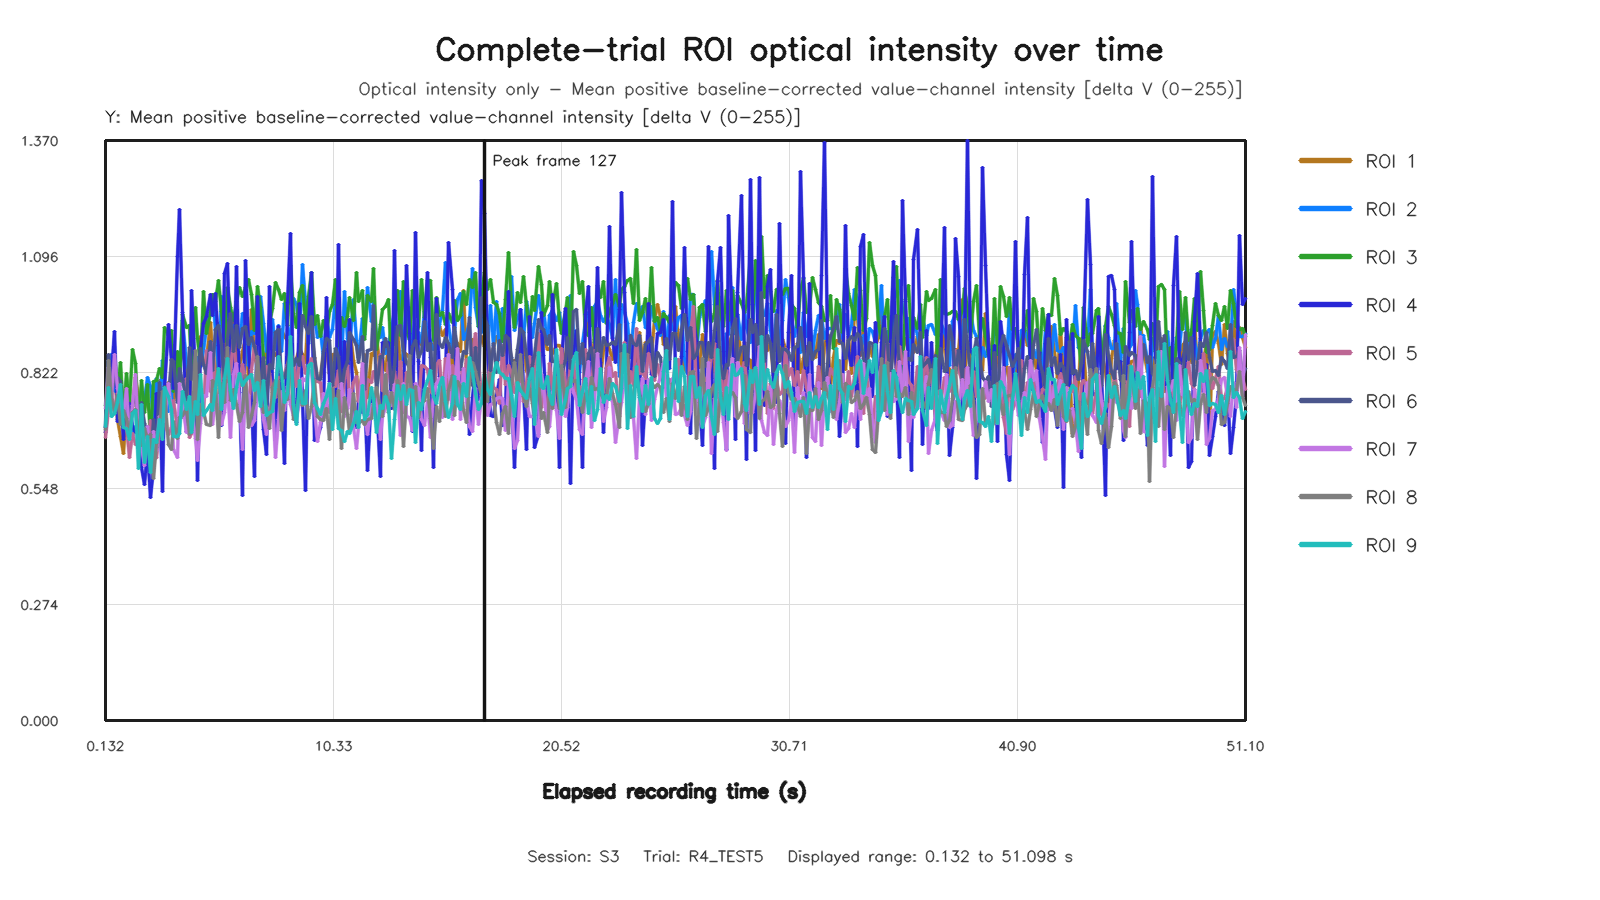

Values plotted in this chart, from the file beside it:
capture_frame_id, elapsed_time_s, roi1_value, roi2_value, roi3_value, roi4_value, roi5_value, roi6_value, roi7_value, roi8_value, roi9_value
0, 0.132, 0.6813, 0.6914, 0.7439, 0.6806, 0.6695, 0.6929, 0.7362, 0.6879, 0.6945
1, 0.2756, 0.7657, 0.8505, 0.8128, 0.7654, 0.734, 0.8652, 0.8337, 0.8495, 0.7862
2, 0.3983, 0.7571, 0.864, 0.8121, 0.8208, 0.7717, 0.7776, 0.7629, 0.7591, 0.7183
3, 0.5318, 0.8612, 0.7827, 0.8672, 0.9195, 0.7331, 0.8048, 0.8657, 0.7262, 0.7262
4, 0.6687, 0.7101, 0.7709, 0.7776, 0.7056, 0.7726, 0.81, 0.7835, 0.7668, 0.7518
5, 0.7883, 0.6711, 0.7149, 0.8461, 0.7559, 0.7141, 0.8017, 0.7508, 0.6996, 0.7928
6, 0.9357, 0.6317, 0.7327, 0.7254, 0.6643, 0.7222, 0.6925, 0.7189, 0.7325, 0.6913
7, 1.06, 0.7462, 0.7766, 0.8192, 0.7333, 0.6938, 0.7769, 0.784, 0.7133, 0.6896
8, 1.199, 0.6903, 0.7512, 0.7472, 0.7485, 0.6203, 0.7005, 0.6668, 0.686, 0.664
9, 1.332, 0.7425, 0.6741, 0.8775, 0.6942, 0.6771, 0.7453, 0.7433, 0.7285, 0.7262
10, 1.475, 0.8112, 0.6938, 0.8446, 0.6799, 0.651, 0.7845, 0.8171, 0.7344, 0.7332
11, 1.589, 0.7623, 0.6936, 0.6961, 0.6895, 0.6538, 0.6723, 0.6671, 0.6843, 0.5953
12, 1.748, 0.7009, 0.7453, 0.8031, 0.5983, 0.7451, 0.7524, 0.6477, 0.6489, 0.7456
13, 1.867, 0.7509, 0.7561, 0.7288, 0.5584, 0.6361, 0.702, 0.6027, 0.6905, 0.6102
14, 1.989, 0.7494, 0.8097, 0.7935, 0.6383, 0.6395, 0.681, 0.6936, 0.667, 0.6711
15, 2.141, 0.7187, 0.7887, 0.6639, 0.5278, 0.7093, 0.6012, 0.6232, 0.6762, 0.5855
16, 2.26, 0.694, 0.7075, 0.8018, 0.5966, 0.6154, 0.7108, 0.6817, 0.5712, 0.6632
17, 2.395, 0.7107, 0.8091, 0.8034, 0.772, 0.6224, 0.6446, 0.6374, 0.6553, 0.6566
18, 2.532, 0.8045, 0.7326, 0.8306, 0.765, 0.6848, 0.7985, 0.7193, 0.6883, 0.7107
19, 2.671, 0.705, 0.8505, 0.8105, 0.5404, 0.7045, 0.6878, 0.7191, 0.7764, 0.6647
20, 2.79, 0.7482, 0.7831, 0.9285, 0.785, 0.7035, 0.7893, 0.7066, 0.7766, 0.7875
21, 2.947, 0.7991, 0.7311, 0.9104, 0.936, 0.676, 0.7676, 0.7952, 0.6531, 0.7652
22, 3.061, 0.7953, 0.7601, 0.9227, 0.8504, 0.6913, 0.8533, 0.7234, 0.6395, 0.736
23, 3.188, 0.7572, 0.8852, 0.7785, 0.7842, 0.7559, 0.8475, 0.6412, 0.7064, 0.6702
24, 3.338, 0.7912, 0.7884, 0.8731, 1.096, 0.6894, 0.7511, 0.6212, 0.6661, 0.6704
25, 3.46, 0.8682, 0.8101, 0.7919, 1.208, 0.7271, 0.832, 0.7965, 0.7149, 0.6777
26, 3.591, 0.8672, 0.9456, 0.9598, 0.9637, 0.717, 0.8043, 0.7463, 0.7208, 0.7779
27, 3.733, 0.8334, 0.8449, 0.9275, 0.684, 0.8078, 0.7593, 0.6796, 0.7365, 0.7339
28, 3.869, 0.7424, 0.8165, 0.9332, 0.6799, 0.6691, 0.8814, 0.7029, 0.6768, 0.7658
29, 3.988, 0.8776, 0.8141, 0.8333, 1.016, 0.6771, 0.8054, 0.7378, 0.6848, 0.6806
30, 4.14, 0.7802, 0.8563, 0.9755, 0.8153, 0.7993, 0.8593, 0.6661, 0.8734, 0.7539
31, 4.26, 0.7965, 0.8587, 0.9015, 0.5663, 0.7485, 0.7853, 0.6148, 0.6651, 0.7241
32, 4.388, 0.907, 0.8361, 0.842, 0.8801, 0.7429, 0.8789, 0.7025, 0.7468, 0.8182
33, 4.534, 0.8435, 0.8747, 1.014, 0.9369, 0.7235, 0.8404, 0.7673, 0.7295, 0.7209
34, 4.661, 0.8534, 0.9304, 0.9154, 0.9557, 0.875, 0.8204, 0.7653, 0.6989, 0.7332
35, 4.819, 0.9398, 0.9636, 0.963, 1.007, 0.7771, 0.8952, 0.8685, 0.6961, 0.7471
36, 4.932, 0.8657, 1.007, 1.007, 0.9567, 0.8912, 0.827, 0.6985, 0.8036, 0.7322
37, 5.063, 0.7662, 0.9226, 0.9904, 1.009, 0.7634, 0.923, 0.7534, 0.7908, 0.7856
38, 5.188, 0.9392, 0.8305, 1.039, 0.8867, 0.7644, 0.9333, 0.768, 0.6696, 0.8316
39, 5.333, 0.872, 1.001, 0.9661, 0.6965, 0.8093, 0.8907, 0.7004, 0.7962, 0.7356
40, 5.46, 0.8424, 0.9847, 0.8966, 1.055, 0.8558, 0.8022, 0.7267, 0.7508, 0.8077
41, 5.589, 0.9459, 0.9811, 1.022, 1.079, 0.7802, 0.9023, 0.7929, 0.8817, 0.8546
42, 5.732, 0.9074, 0.9217, 0.9764, 0.8293, 0.8261, 0.9607, 0.668, 0.755, 0.779
43, 5.86, 0.9622, 0.9338, 0.9449, 0.7736, 0.9021, 0.8712, 0.8164, 0.7832, 0.7364
44, 6.006, 0.8487, 0.9294, 0.9892, 1.072, 0.8183, 0.9338, 0.8426, 0.7473, 0.7869
45, 6.132, 0.8353, 0.8907, 1.023, 0.7762, 0.7888, 0.8825, 0.7554, 0.706, 0.819
46, 6.261, 0.8712, 0.962, 1.002, 0.5324, 0.8406, 0.9273, 0.6408, 0.7274, 0.7924
47, 6.404, 0.9016, 0.9601, 1.023, 1.087, 0.8035, 0.932, 0.7835, 0.8163, 0.8029
48, 6.533, 0.8135, 0.8392, 1.042, 0.8881, 0.7289, 0.8893, 0.7685, 0.6917, 0.8105
49, 6.66, 0.9704, 0.9188, 1.007, 0.757, 0.8299, 0.9057, 0.6972, 0.7212, 0.8175
50, 6.814, 0.8645, 0.9152, 0.9214, 0.5767, 0.8871, 0.8831, 0.7098, 0.7522, 0.7805
51, 6.932, 0.8312, 0.9204, 1.025, 1.002, 0.8307, 0.8554, 0.7881, 0.8593, 0.7982
52, 7.061, 0.8283, 1.002, 0.9765, 0.8279, 0.7556, 0.7843, 0.7595, 0.7612, 0.7413
53, 7.204, 0.8559, 0.9382, 0.8494, 0.6888, 0.7904, 0.8572, 0.7111, 0.7283, 0.8022
54, 7.332, 0.8705, 0.8724, 0.8075, 0.6281, 0.8363, 0.7421, 0.6766, 0.7428, 0.7211
55, 7.471, 0.8023, 0.9443, 0.9389, 1.025, 0.8198, 0.8411, 0.7383, 0.6888, 0.7271
56, 7.604, 0.8746, 0.9487, 0.9739, 0.8001, 0.7758, 0.8325, 0.7591, 0.7861, 0.7311
57, 7.745, 0.8615, 0.8777, 1.035, 0.6628, 0.7622, 0.916, 0.6221, 0.803, 0.7858
58, 7.86, 0.8752, 0.9333, 1.019, 0.93, 0.8111, 0.9236, 0.7111, 0.8015, 0.8612
59, 8.004, 0.9234, 0.8731, 0.9938, 0.7691, 0.81, 0.8064, 0.7774, 0.686, 0.8231
... 323 more rows
